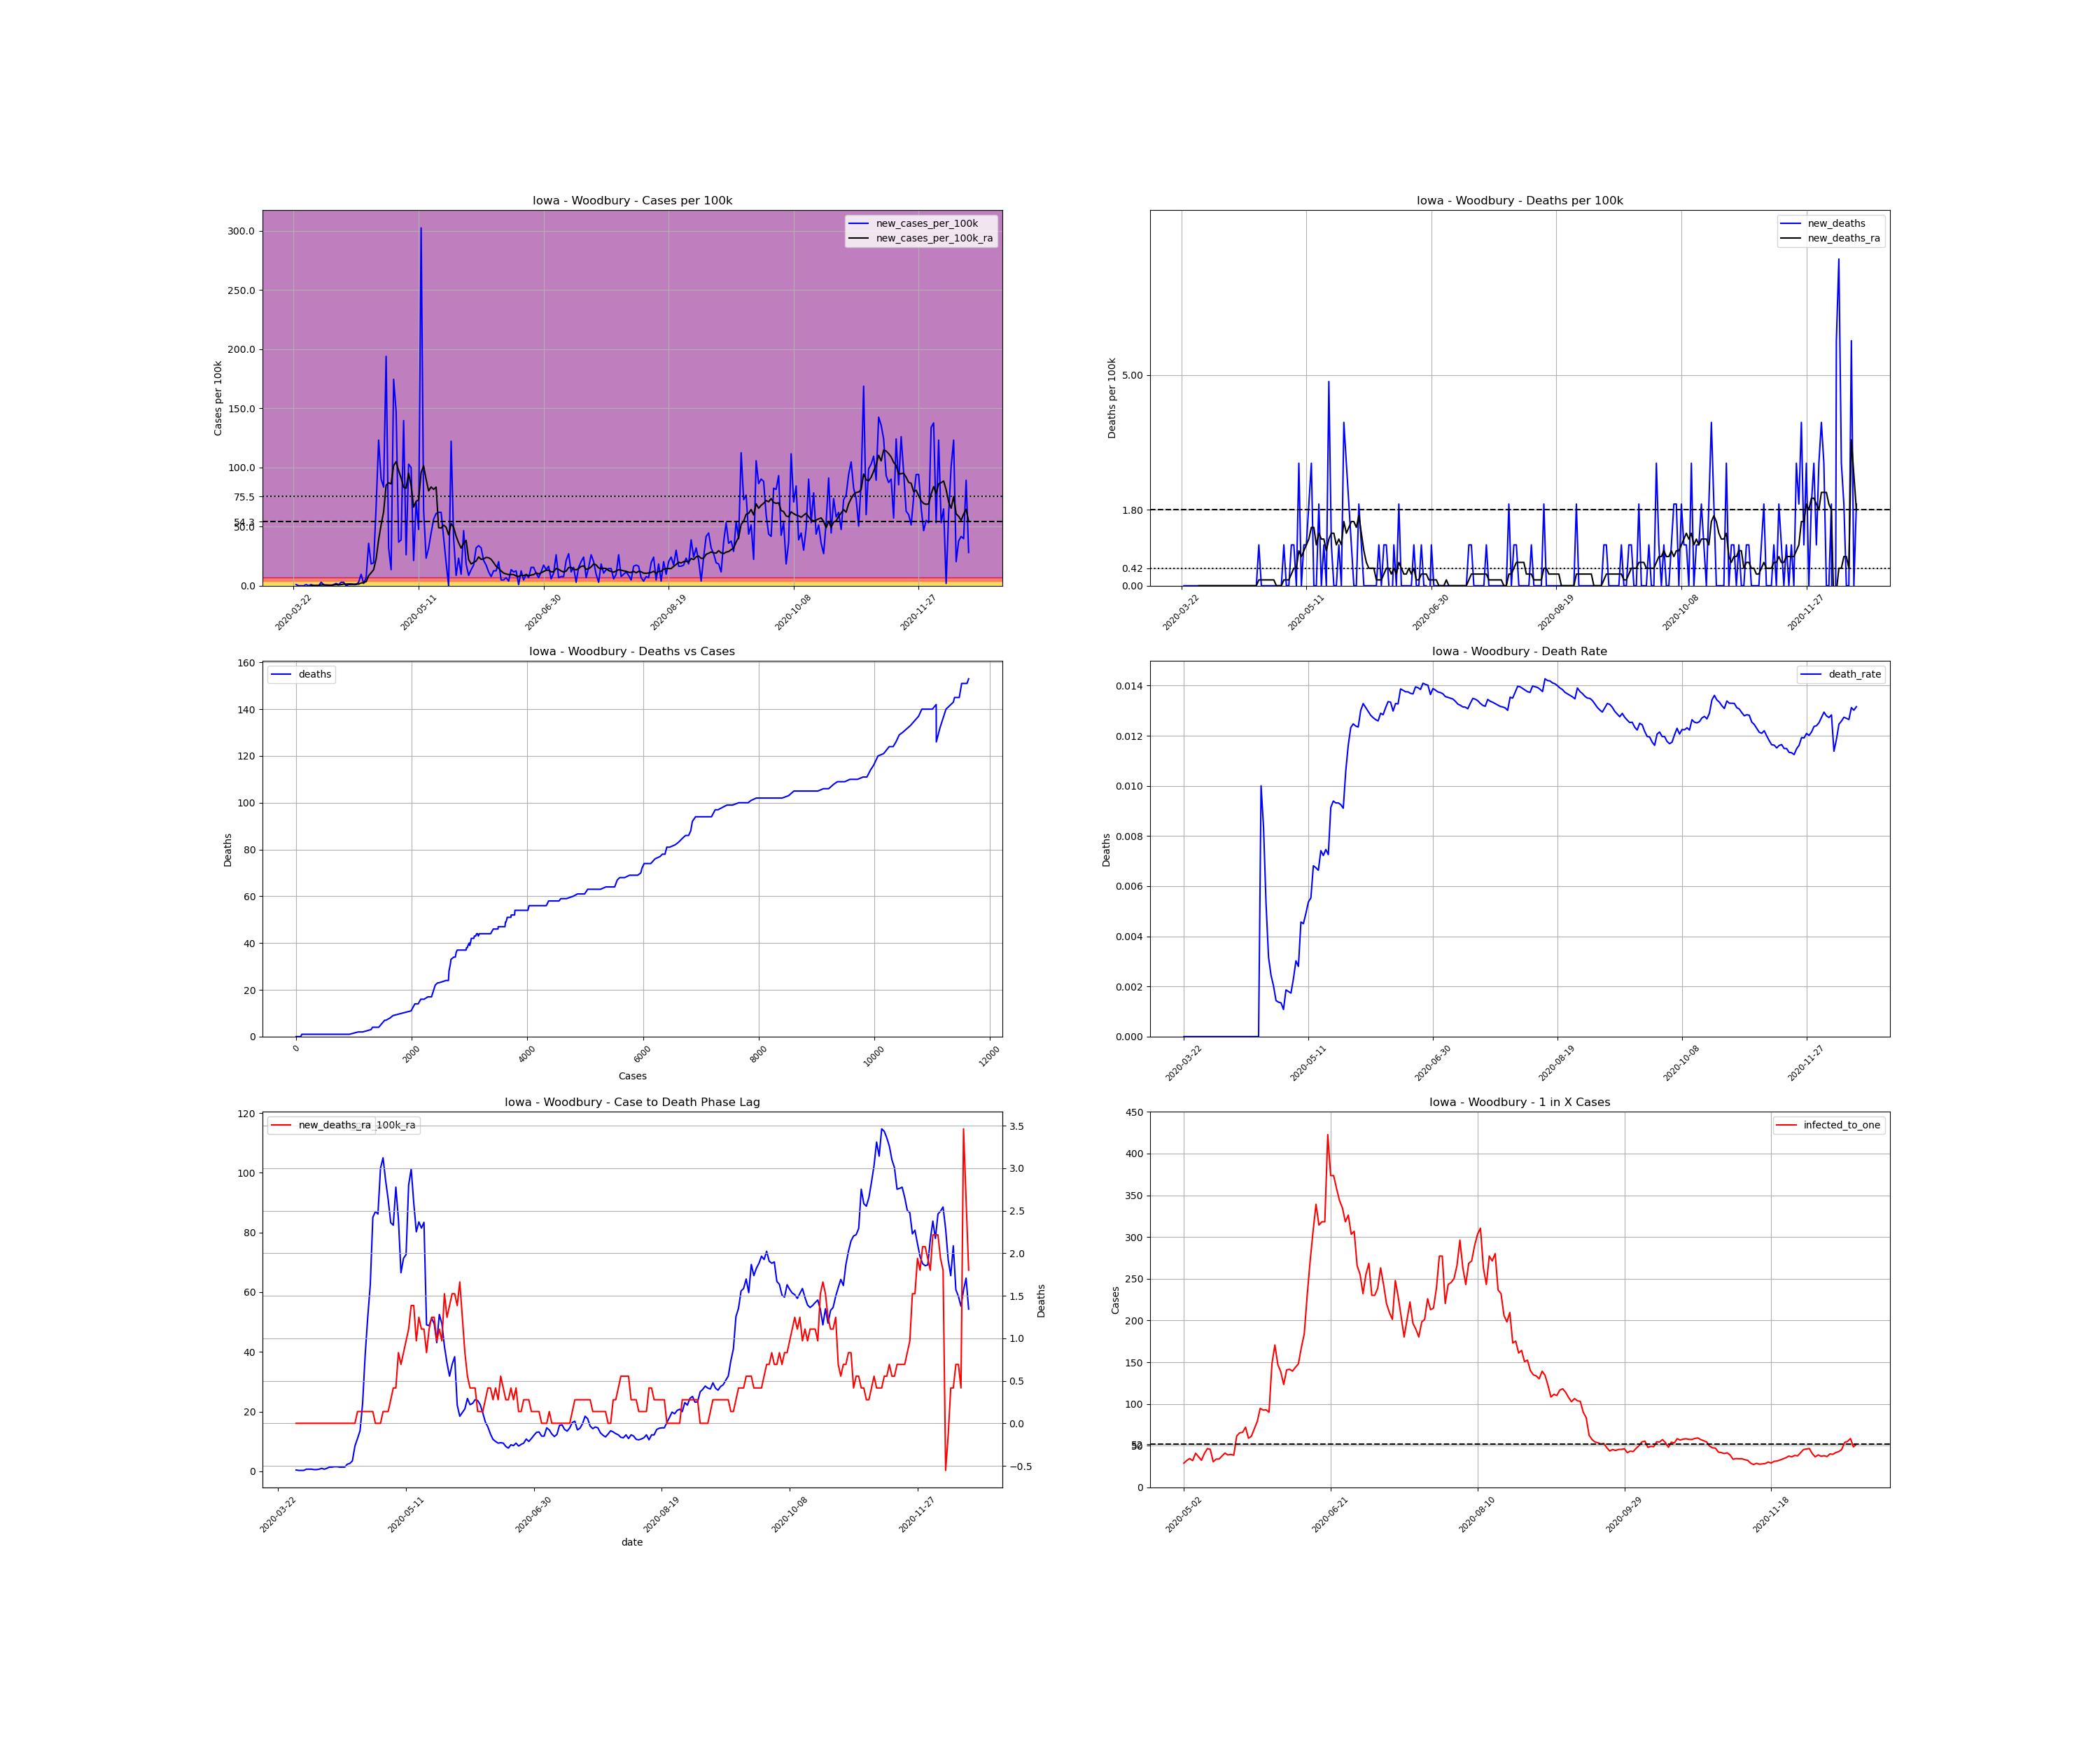

Values plotted in this chart, from the file beside it:
, date, county, state, fips, cases, deaths, COUNTY, STNAME, CTYNAME, POPESTIMATE2019, cases_per_100k, deaths_per_100k, death_rate, new_cases, new_cases_per_100k, new_deaths, new_cases_per_100k_ra, new_deaths_ra, active_cases, infected_to_one
290191, 2020-03-22, Woodbury, Iowa, 19193, 1, 0.0, 193, Iowa, Woodbury, 103107, 0.9699, 0.0, 0.0, , , , , , , 
290192, 2020-03-23, Woodbury, Iowa, 19193, 2, 0.0, 193, Iowa, Woodbury, 103107, 1.94, 0.0, 0.0, 1.0, 0.9699, 0.0, , , , 
290193, 2020-03-24, Woodbury, Iowa, 19193, 2, 0.0, 193, Iowa, Woodbury, 103107, 1.94, 0.0, 0.0, 0.0, 0.0, 0.0, , , , 
290194, 2020-03-25, Woodbury, Iowa, 19193, 2, 0.0, 193, Iowa, Woodbury, 103107, 1.94, 0.0, 0.0, 0.0, 0.0, 0.0, , , , 
290195, 2020-03-26, Woodbury, Iowa, 19193, 2, 0.0, 193, Iowa, Woodbury, 103107, 1.94, 0.0, 0.0, 0.0, 0.0, 0.0, , , , 
290196, 2020-03-27, Woodbury, Iowa, 19193, 3, 0.0, 193, Iowa, Woodbury, 103107, 2.91, 0.0, 0.0, 1.0, 0.9699, 0.0, , , , 
290197, 2020-03-28, Woodbury, Iowa, 19193, 3, 0.0, 193, Iowa, Woodbury, 103107, 2.91, 0.0, 0.0, 0.0, 0.0, 0.0, , , , 
290198, 2020-03-29, Woodbury, Iowa, 19193, 4, 0.0, 193, Iowa, Woodbury, 103107, 3.879, 0.0, 0.0, 1.0, 0.9699, 0.0, 0.4157, 0.0, , 
290199, 2020-03-30, Woodbury, Iowa, 19193, 4, 0.0, 193, Iowa, Woodbury, 103107, 3.879, 0.0, 0.0, 0.0, 0.0, 0.0, 0.2771, 0.0, 3.0, 8592
290200, 2020-03-31, Woodbury, Iowa, 19193, 4, 0.0, 193, Iowa, Woodbury, 103107, 3.879, 0.0, 0.0, 0.0, 0.0, 0.0, 0.2771, 0.0, 2.0, 12888
290201, 2020-04-01, Woodbury, Iowa, 19193, 4, 0.0, 193, Iowa, Woodbury, 103107, 3.879, 0.0, 0.0, 0.0, 0.0, 0.0, 0.2771, 0.0, 2.0, 12888
290202, 2020-04-02, Woodbury, Iowa, 19193, 7, 0.0, 193, Iowa, Woodbury, 103107, 6.789, 0.0, 0.0, 3.0, 2.91, 0.0, 0.6928, 0.0, 5.0, 5155
290203, 2020-04-03, Woodbury, Iowa, 19193, 8, 0.0, 193, Iowa, Woodbury, 103107, 7.759, 0.0, 0.0, 1.0, 0.9699, 0.0, 0.6928, 0.0, 6.0, 4296
290204, 2020-04-04, Woodbury, Iowa, 19193, 8, 0.0, 193, Iowa, Woodbury, 103107, 7.759, 0.0, 0.0, 0.0, 0.0, 0.0, 0.6928, 0.0, 5.0, 5155
290205, 2020-04-05, Woodbury, Iowa, 19193, 8, 0.0, 193, Iowa, Woodbury, 103107, 7.759, 0.0, 0.0, 0.0, 0.0, 0.0, 0.5542, 0.0, 5.0, 5155
290206, 2020-04-06, Woodbury, Iowa, 19193, 8, 0.0, 193, Iowa, Woodbury, 103107, 7.759, 0.0, 0.0, 0.0, 0.0, 0.0, 0.5542, 0.0, 4.0, 6444
290207, 2020-04-07, Woodbury, Iowa, 19193, 9, 0.0, 193, Iowa, Woodbury, 103107, 8.729, 0.0, 0.0, 1.0, 0.9699, 0.0, 0.6928, 0.0, 5.0, 5155
290208, 2020-04-08, Woodbury, Iowa, 19193, 11, 0.0, 193, Iowa, Woodbury, 103107, 10.67, 0.0, 0.0, 2.0, 1.94, 0.0, 0.9699, 0.0, 7.0, 3682
290209, 2020-04-09, Woodbury, Iowa, 19193, 12, 0.0, 193, Iowa, Woodbury, 103107, 11.64, 0.0, 0.0, 1.0, 0.9699, 0.0, 0.6928, 0.0, 8.0, 3222
290210, 2020-04-10, Woodbury, Iowa, 19193, 15, 0.0, 193, Iowa, Woodbury, 103107, 14.55, 0.0, 0.0, 3.0, 2.91, 0.0, 0.9699, 0.0, 8.0, 3222
290211, 2020-04-11, Woodbury, Iowa, 19193, 18, 0.0, 193, Iowa, Woodbury, 103107, 17.46, 0.0, 0.0, 3.0, 2.91, 0.0, 1.386, 0.0, 10.0, 2578
290212, 2020-04-12, Woodbury, Iowa, 19193, 18, 0.0, 193, Iowa, Woodbury, 103107, 17.46, 0.0, 0.0, 0.0, 0.0, 0.0, 1.386, 0.0, 10.0, 2578
290213, 2020-04-13, Woodbury, Iowa, 19193, 19, 0.0, 193, Iowa, Woodbury, 103107, 18.43, 0.0, 0.0, 1.0, 0.9699, 0.0, 1.524, 0.0, 11.0, 2343
290214, 2020-04-14, Woodbury, Iowa, 19193, 20, 0.0, 193, Iowa, Woodbury, 103107, 19.4, 0.0, 0.0, 1.0, 0.9699, 0.0, 1.524, 0.0, 12.0, 2148
290215, 2020-04-15, Woodbury, Iowa, 19193, 21, 0.0, 193, Iowa, Woodbury, 103107, 20.37, 0.0, 0.0, 1.0, 0.9699, 0.0, 1.386, 0.0, 12.0, 2148
290216, 2020-04-16, Woodbury, Iowa, 19193, 22, 0.0, 193, Iowa, Woodbury, 103107, 21.34, 0.0, 0.0, 1.0, 0.9699, 0.0, 1.386, 0.0, 11.0, 2343
290217, 2020-04-17, Woodbury, Iowa, 19193, 25, 0.0, 193, Iowa, Woodbury, 103107, 24.25, 0.0, 0.0, 3.0, 2.91, 0.0, 1.386, 0.0, 13.0, 1983
290218, 2020-04-18, Woodbury, Iowa, 19193, 35, 0.0, 193, Iowa, Woodbury, 103107, 33.95, 0.0, 0.0, 10.0, 9.699, 0.0, 2.355, 0.0, 20.0, 1289
290219, 2020-04-19, Woodbury, Iowa, 19193, 37, 0.0, 193, Iowa, Woodbury, 103107, 35.89, 0.0, 0.0, 2.0, 1.94, 0.0, 2.632, 0.0, 19.0, 1357
290220, 2020-04-20, Woodbury, Iowa, 19193, 44, 0.0, 193, Iowa, Woodbury, 103107, 42.67, 0.0, 0.0, 7.0, 6.789, 0.0, 3.464, 0.0, 26.0, 991.4
290221, 2020-04-21, Woodbury, Iowa, 19193, 81, 0.0, 193, Iowa, Woodbury, 103107, 78.56, 0.0, 0.0, 37.0, 35.89, 0.0, 8.452, 0.0, 62.0, 415.8
290222, 2020-04-22, Woodbury, Iowa, 19193, 100, 1.0, 193, Iowa, Woodbury, 103107, 96.99, 0.9699, 0.01, 19.0, 18.43, 0.9699, 10.95, 0.1386, 80.0, 322.2
290223, 2020-04-23, Woodbury, Iowa, 19193, 120, 1.0, 193, Iowa, Woodbury, 103107, 116.4, 0.9699, 0.008333, 20.0, 19.4, 0.0, 13.58, 0.1386, 99.0, 260.4
290224, 2020-04-24, Woodbury, Iowa, 19193, 189, 1.0, 193, Iowa, Woodbury, 103107, 183.3, 0.9699, 0.005291, 69.0, 66.92, 0.0, 22.72, 0.1386, 167.0, 154.4
290225, 2020-04-25, Woodbury, Iowa, 19193, 316, 1.0, 193, Iowa, Woodbury, 103107, 306.5, 0.9699, 0.003165, 127.0, 123.2, 0.0, 38.93, 0.1386, 291.0, 88.58
290226, 2020-04-26, Woodbury, Iowa, 19193, 409, 1.0, 193, Iowa, Woodbury, 103107, 396.7, 0.9699, 0.002445, 93.0, 90.2, 0.0, 51.54, 0.1386, 374.0, 68.92
290227, 2020-04-27, Woodbury, Iowa, 19193, 495, 1.0, 193, Iowa, Woodbury, 103107, 480.1, 0.9699, 0.00202, 86.0, 83.41, 0.0, 62.49, 0.1386, 458.0, 56.28
290228, 2020-04-28, Woodbury, Iowa, 19193, 695, 1.0, 193, Iowa, Woodbury, 103107, 674.1, 0.9699, 0.001439, 200.0, 194, 0.0, 85.07, 0.1386, 651.0, 39.6
290229, 2020-04-29, Woodbury, Iowa, 19193, 728, 1.0, 193, Iowa, Woodbury, 103107, 706.1, 0.9699, 0.001374, 33.0, 32.01, 0.0, 87.01, 0.0, 647.0, 39.84
290230, 2020-04-30, Woodbury, Iowa, 19193, 742, 1.0, 193, Iowa, Woodbury, 103107, 719.6, 0.9699, 0.001348, 14.0, 13.58, 0.0, 86.18, 0.0, 642.0, 40.15
290231, 2020-05-01, Woodbury, Iowa, 19193, 922, 1.0, 193, Iowa, Woodbury, 103107, 894.2, 0.9699, 0.001085, 180.0, 174.6, 0.0, 101.6, 0.0, 802.0, 32.14
290232, 2020-05-02, Woodbury, Iowa, 19193, 1074, 2.0, 193, Iowa, Woodbury, 103107, 1042, 1.94, 0.001862, 152.0, 147.4, 0.9699, 105, 0.1386, 885.0, 29.13
290233, 2020-05-03, Woodbury, Iowa, 19193, 1112, 2.0, 193, Iowa, Woodbury, 103107, 1078, 1.94, 0.001799, 38.0, 36.85, 0.0, 97.4, 0.1386, 796.0, 32.38
290234, 2020-05-04, Woodbury, Iowa, 19193, 1152, 2.0, 193, Iowa, Woodbury, 103107, 1117, 1.94, 0.001736, 40.0, 38.79, 0.0, 91.03, 0.1386, 743.0, 34.69
290235, 2020-05-05, Woodbury, Iowa, 19193, 1296, 3.0, 193, Iowa, Woodbury, 103107, 1257, 2.91, 0.002315, 144.0, 139.7, 0.9699, 83.27, 0.2771, 801.0, 32.18
290236, 2020-05-06, Woodbury, Iowa, 19193, 1323, 4.0, 193, Iowa, Woodbury, 103107, 1283, 3.879, 0.003023, 27.0, 26.19, 0.9699, 82.44, 0.4157, 628.0, 41.05
290237, 2020-05-07, Woodbury, Iowa, 19193, 1429, 4.0, 193, Iowa, Woodbury, 103107, 1386, 3.879, 0.002799, 106.0, 102.8, 0.0, 95.19, 0.4157, 701.0, 36.77
290238, 2020-05-08, Woodbury, Iowa, 19193, 1532, 7.0, 193, Iowa, Woodbury, 103107, 1486, 6.789, 0.004569, 103.0, 99.9, 2.91, 84.52, 0.8313, 790.0, 32.63
290239, 2020-05-09, Woodbury, Iowa, 19193, 1554, 7.0, 193, Iowa, Woodbury, 103107, 1507, 6.789, 0.004505, 22.0, 21.34, 0.0, 66.51, 0.6928, 632.0, 40.79
290240, 2020-05-10, Woodbury, Iowa, 19193, 1627, 8.0, 193, Iowa, Woodbury, 103107, 1578, 7.759, 0.004917, 73.0, 70.8, 0.9699, 71.35, 0.8313, 553.0, 46.61
290241, 2020-05-11, Woodbury, Iowa, 19193, 1676, 9.0, 193, Iowa, Woodbury, 103107, 1625, 8.729, 0.00537, 49.0, 47.52, 0.9699, 72.6, 0.9699, 564.0, 45.7
290242, 2020-05-12, Woodbury, Iowa, 19193, 1988, 11.0, 193, Iowa, Woodbury, 103107, 1928, 10.67, 0.005533, 312.0, 302.6, 1.94, 95.88, 1.108, 836.0, 30.83
290243, 2020-05-13, Woodbury, Iowa, 19193, 2054, 14.0, 193, Iowa, Woodbury, 103107, 1992, 13.58, 0.006816, 66.0, 64.01, 2.91, 101.3, 1.386, 758.0, 34.01
290244, 2020-05-14, Woodbury, Iowa, 19193, 2078, 14.0, 193, Iowa, Woodbury, 103107, 2015, 13.58, 0.006737, 24.0, 23.28, 0.0, 89.92, 1.386, 755.0, 34.14
290245, 2020-05-15, Woodbury, Iowa, 19193, 2111, 14.0, 193, Iowa, Woodbury, 103107, 2047, 13.58, 0.006632, 33.0, 32.01, 0.0, 80.22, 0.9699, 682.0, 37.8
290246, 2020-05-16, Woodbury, Iowa, 19193, 2157, 16.0, 193, Iowa, Woodbury, 103107, 2092, 15.52, 0.007418, 46.0, 44.61, 1.94, 83.55, 1.247, 625.0, 41.24
290247, 2020-05-17, Woodbury, Iowa, 19193, 2215, 16.0, 193, Iowa, Woodbury, 103107, 2148, 15.52, 0.007223, 58.0, 56.25, 0.0, 81.47, 1.108, 661.0, 39
290248, 2020-05-18, Woodbury, Iowa, 19193, 2278, 17.0, 193, Iowa, Woodbury, 103107, 2209, 16.49, 0.007463, 63.0, 61.1, 0.9699, 83.41, 1.108, 651.0, 39.6
290249, 2020-05-19, Woodbury, Iowa, 19193, 2342, 17.0, 193, Iowa, Woodbury, 103107, 2271, 16.49, 0.007259, 64.0, 62.07, 0.0, 49.05, 0.8313, 666.0, 38.7
290250, 2020-05-20, Woodbury, Iowa, 19193, 2406, 22.0, 193, Iowa, Woodbury, 103107, 2333, 21.34, 0.009144, 64.0, 62.07, 4.849, 48.77, 1.108, 418.0, 61.67
... 211 more rows
